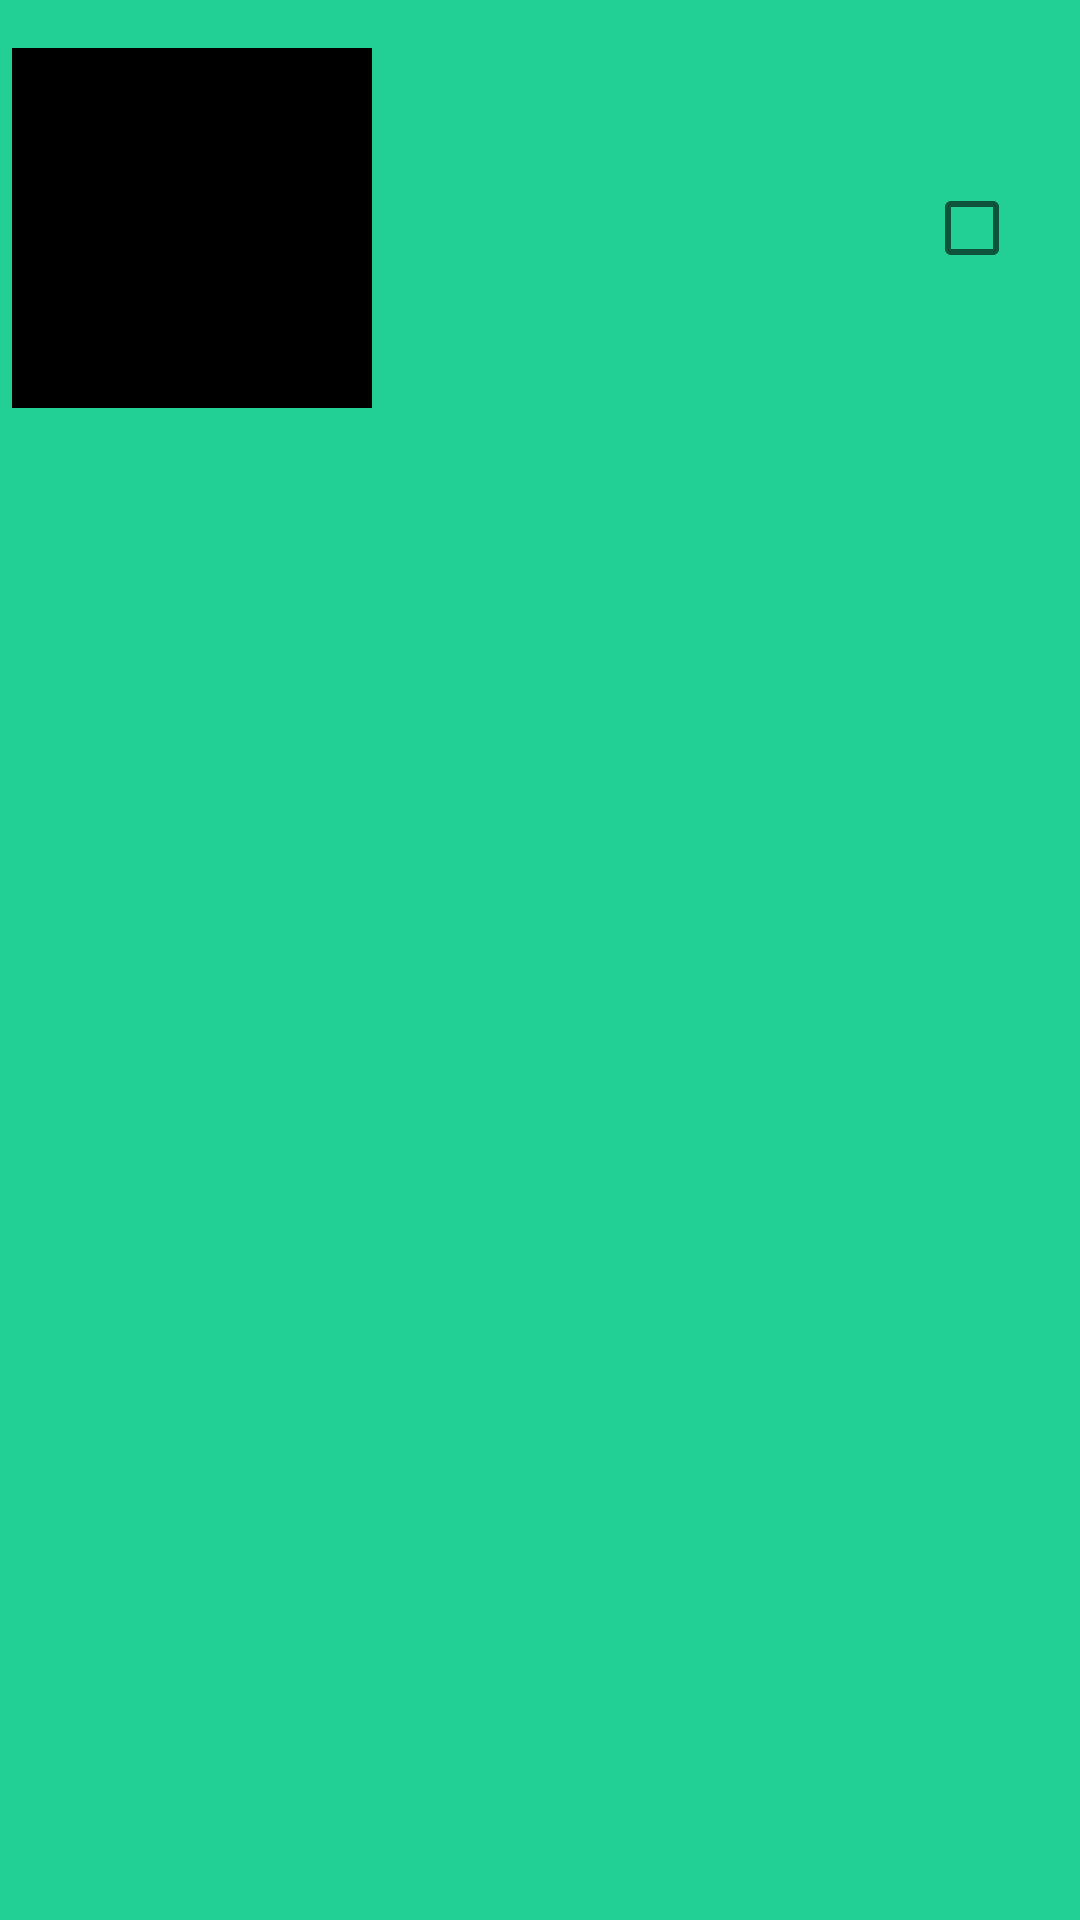

The Android layout XML behind this screen, and the referenced resources:
<!-- AndroidManifest.xml: application theme Base.Theme.Alexandermaynard_COMP304Lab2_Ex1 -->
<!-- res/layout/house_item_recycler_view_row.xml -->
<?xml version="1.0" encoding="utf-8"?>
<androidx.constraintlayout.widget.ConstraintLayout xmlns:android="http://schemas.android.com/apk/res/android"
    xmlns:app="http://schemas.android.com/apk/res-auto"
    android:layout_width="match_parent"
    android:layout_height="wrap_content">

    
    <ImageView
        android:id="@+id/house_recycler_view_image"
        style="@style/recycler_view_imageview"
        app:layout_constraintStart_toStartOf="parent"
        app:layout_constraintTop_toTopOf="parent"
        android:contentDescription="@string/house_image_placeholder"/>

    
    <TextView
        android:id="@+id/house_type_row_textview"
        style="@style/recycler_view_textview"
        android:text=""
        app:layout_constraintEnd_toEndOf="parent"
        app:layout_constraintStart_toStartOf="parent"
        app:layout_constraintTop_toTopOf="parent" />

    
    <CheckBox
        android:id="@+id/house_type_row_checkbox"
        style="@style/recycler_view_checkbox"
        app:layout_constraintBottom_toBottomOf="@+id/house_type_row_textview"
        app:layout_constraintEnd_toEndOf="parent"
        app:layout_constraintStart_toEndOf="@+id/house_type_row_textview"
        app:layout_constraintTop_toTopOf="parent" />

</androidx.constraintlayout.widget.ConstraintLayout>
<!-- resources referenced by this layout -->
<resources>
  <string name="house_image_placeholder">House and or Apartment Image</string>
  <style name="recycler_view_checkbox">
          <item name="android:layout_width">48dp</item>
          <item name="android:layout_height">120dp</item>
          <item name="android:layout_marginEnd">4dp</item>
          <item name="android:padding">0dp</item>
          <item name="layout_constraintVertical_bias">1.0</item>
          <item name="layout_constraintHorizontal_bias">1.0</item>
      </style>
  <style name="recycler_view_imageview">
          <item name="android:layout_width">120dp</item>
          <item name="android:layout_height">120dp</item>
          <item name="android:layout_marginTop">16dp</item>
          <item name="android:layout_marginStart">4dp</item>
          <item name="srcCompat">@color/black</item>
      </style>
  <style name="recycler_view_textview">
          <item name="android:layout_width">213dp</item>
          <item name="android:layout_height">120dp</item>
          <item name="android:layout_marginTop">16dp</item>
          <item name="android:gravity">center_vertical</item>
          <item name="layout_constraintHorizontal_bias">0.671</item>
      </style>
  <style name="Base.Theme.Alexandermaynard_COMP304Lab2_Ex1" parent="Theme.MaterialComponents.DayNight.DarkActionBar">
          
          <item name="colorPrimary">@color/dark_green</item>
          <item name="colorSecondary">@color/white</item>
          <item name="android:textColor">@color/dark_green</item>
          <item name="android:windowBackground">@color/light_green</item>
          <item name="android:textSize">18sp</item>
      </style>
  <color name="black">#FF000000</color>
  <color name="dark_green">#2C594A</color>
  <color name="white">#FFFFFFFF</color>
  <color name="light_green">#22CF95</color>
</resources>
